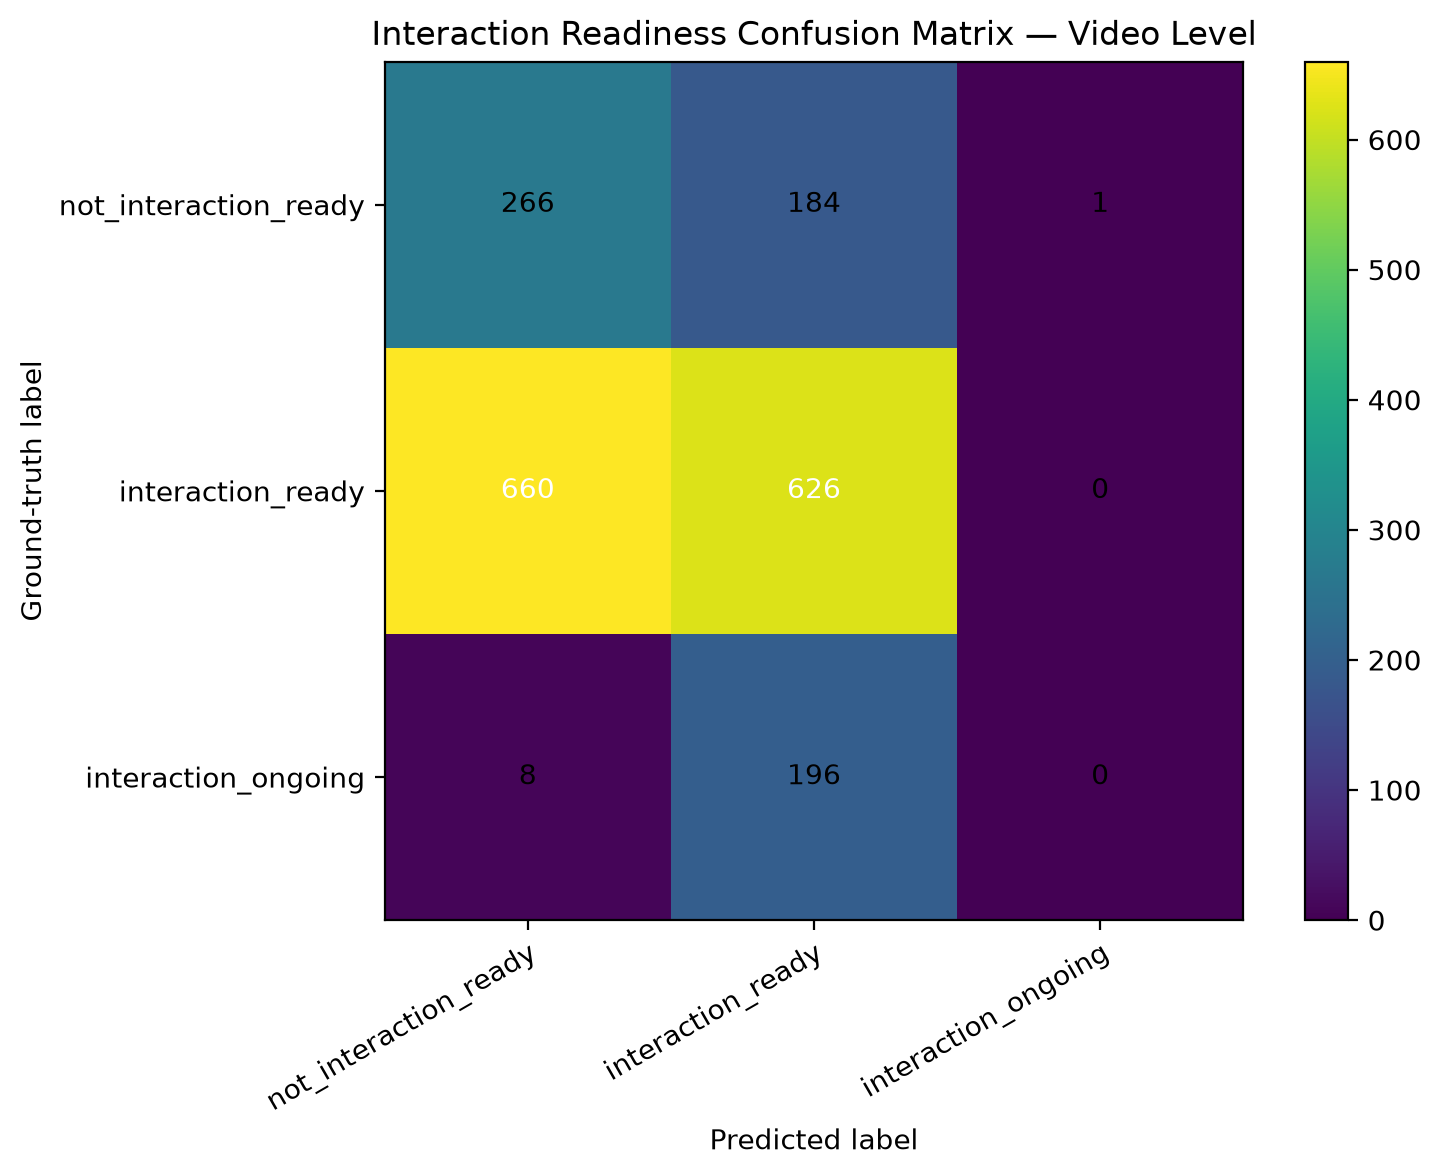

Values plotted in this chart, from the file beside it:
ground_truth, not_interaction_ready, interaction_ready, interaction_ongoing
not_interaction_ready, 266, 184, 1
interaction_ready, 660, 626, 0
interaction_ongoing, 8, 196, 0
